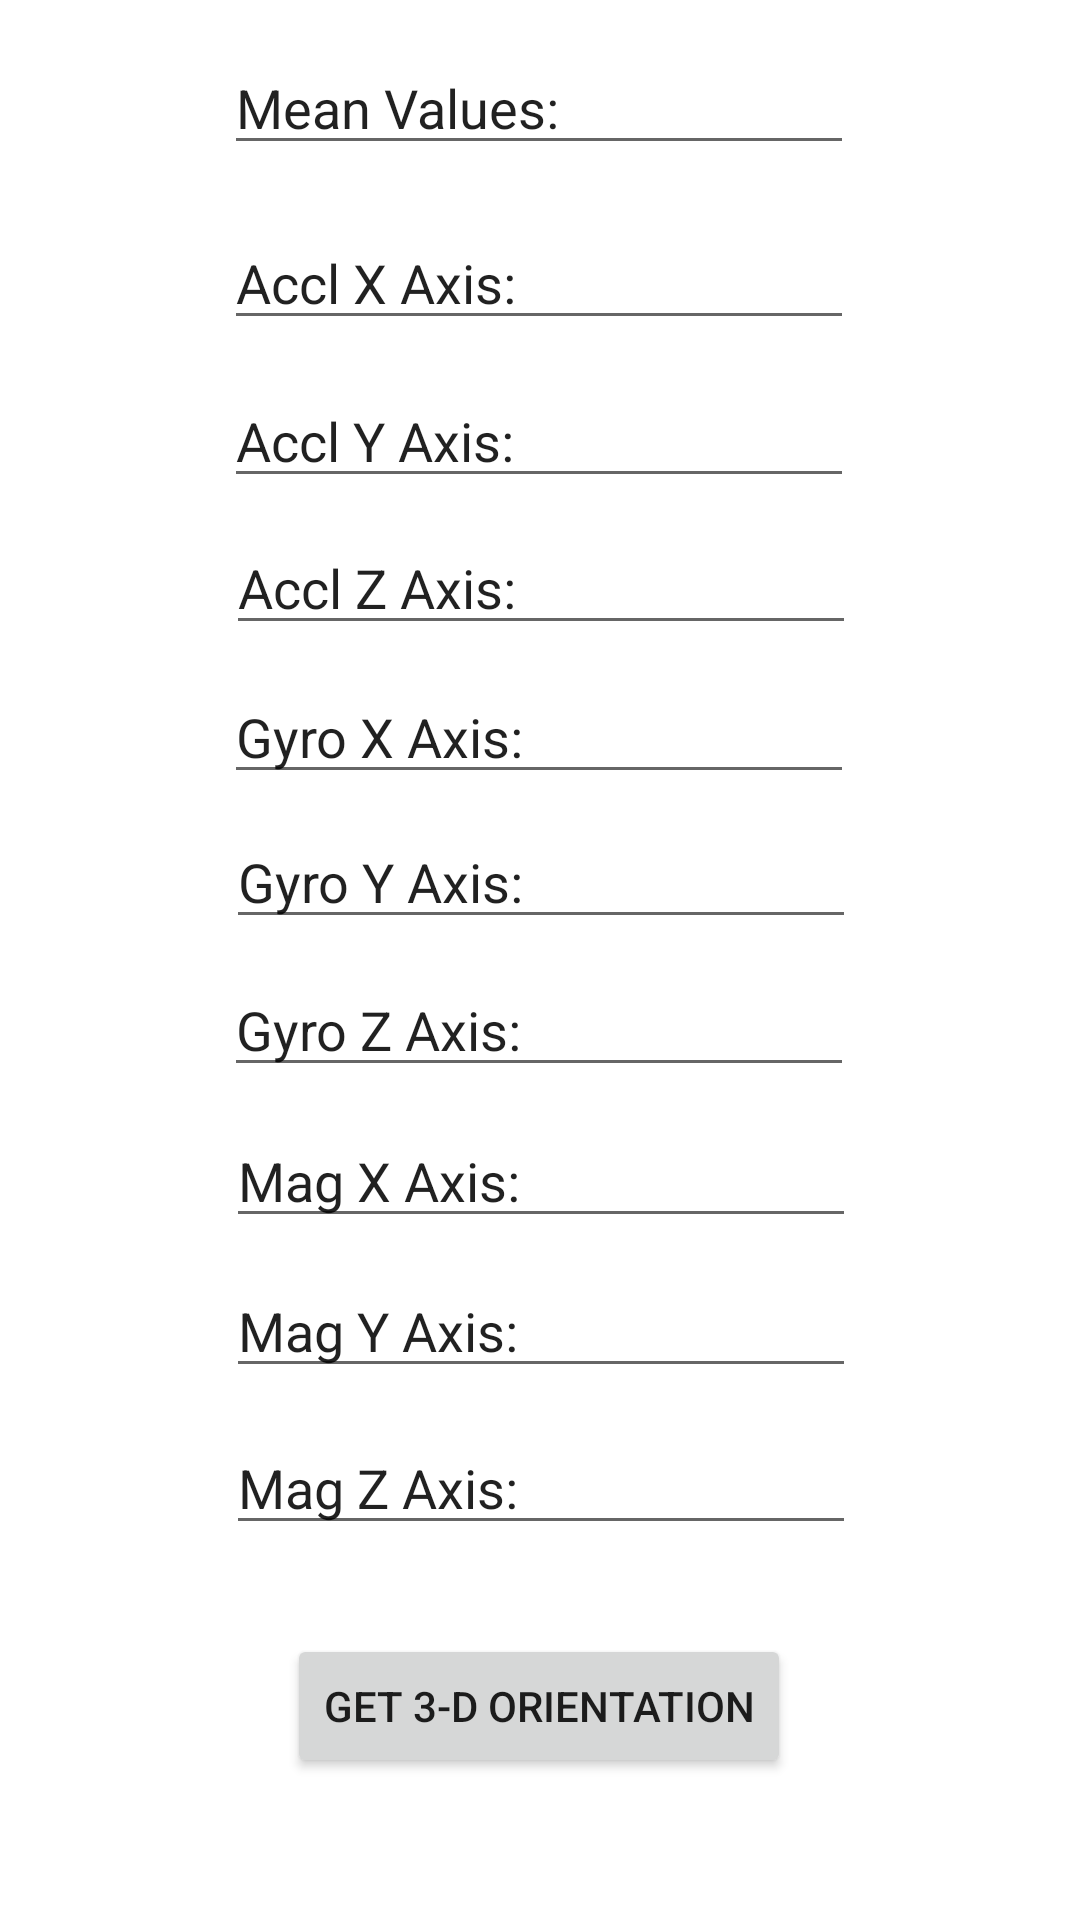

Reconstruct the res/layout file that produces this screen, plus the resources it refers to.
<!-- AndroidManifest.xml: application theme Theme.Assignment1_JKeyser -->
<!-- res/layout/activity_main2.xml -->
<?xml version="1.0" encoding="utf-8"?>
<androidx.constraintlayout.widget.ConstraintLayout xmlns:android="http://schemas.android.com/apk/res/android"
    xmlns:app="http://schemas.android.com/apk/res-auto"
    xmlns:tools="http://schemas.android.com/tools"
    android:layout_width="match_parent"
    android:layout_height="match_parent"
    tools:context=".MainActivity2">

    <EditText
        android:id="@+id/editTextAcclX"
        android:layout_width="wrap_content"
        android:layout_height="wrap_content"
        android:ems="10"
        android:inputType="textPersonName"
        android:text="Accl X Axis: "
        app:layout_constraintBottom_toBottomOf="parent"
        app:layout_constraintEnd_toEndOf="parent"
        app:layout_constraintHorizontal_bias="0.497"
        app:layout_constraintStart_toStartOf="parent"
        app:layout_constraintTop_toTopOf="parent"
        app:layout_constraintVertical_bias="0.12" />

    <EditText
        android:id="@+id/editTextAcclY"
        android:layout_width="wrap_content"
        android:layout_height="wrap_content"
        android:ems="10"
        android:inputType="textPersonName"
        android:text="Accl Y Axis: "
        app:layout_constraintBottom_toBottomOf="parent"
        app:layout_constraintEnd_toEndOf="parent"
        app:layout_constraintHorizontal_bias="0.497"
        app:layout_constraintStart_toStartOf="parent"
        app:layout_constraintTop_toTopOf="parent"
        app:layout_constraintVertical_bias="0.208" />

    <EditText
        android:id="@+id/editTextAcclZ"
        android:layout_width="wrap_content"
        android:layout_height="wrap_content"
        android:ems="10"
        android:inputType="textPersonName"
        android:text="Accl Z Axis: "
        app:layout_constraintBottom_toBottomOf="parent"
        app:layout_constraintEnd_toEndOf="parent"
        app:layout_constraintHorizontal_bias="0.502"
        app:layout_constraintStart_toStartOf="parent"
        app:layout_constraintTop_toTopOf="parent"
        app:layout_constraintVertical_bias="0.29" />

    <EditText
        android:id="@+id/editTextGyroX"
        android:layout_width="wrap_content"
        android:layout_height="wrap_content"
        android:ems="10"
        android:inputType="textPersonName"
        android:text="Gyro X Axis: "
        app:layout_constraintBottom_toBottomOf="parent"
        app:layout_constraintEnd_toEndOf="parent"
        app:layout_constraintHorizontal_bias="0.497"
        app:layout_constraintStart_toStartOf="parent"
        app:layout_constraintTop_toTopOf="parent"
        app:layout_constraintVertical_bias="0.373" />

    <EditText
        android:id="@+id/editTextGyroY"
        android:layout_width="wrap_content"
        android:layout_height="wrap_content"
        android:ems="10"
        android:inputType="textPersonName"
        android:text="Gyro Y Axis: "
        app:layout_constraintBottom_toBottomOf="parent"
        app:layout_constraintEnd_toEndOf="parent"
        app:layout_constraintHorizontal_bias="0.502"
        app:layout_constraintStart_toStartOf="parent"
        app:layout_constraintTop_toTopOf="parent"
        app:layout_constraintVertical_bias="0.454" />

    <EditText
        android:id="@+id/editTextGyroZ"
        android:layout_width="wrap_content"
        android:layout_height="wrap_content"
        android:ems="10"
        android:inputType="textPersonName"
        android:text="Gyro Z Axis: "
        app:layout_constraintBottom_toBottomOf="parent"
        app:layout_constraintEnd_toEndOf="parent"
        app:layout_constraintHorizontal_bias="0.497"
        app:layout_constraintStart_toStartOf="parent"
        app:layout_constraintTop_toTopOf="parent"
        app:layout_constraintVertical_bias="0.536" />

    <EditText
        android:id="@+id/editTextMagX"
        android:layout_width="wrap_content"
        android:layout_height="wrap_content"
        android:ems="10"
        android:inputType="textPersonName"
        android:text="Mag X Axis: "
        app:layout_constraintBottom_toBottomOf="parent"
        app:layout_constraintEnd_toEndOf="parent"
        app:layout_constraintHorizontal_bias="0.502"
        app:layout_constraintStart_toStartOf="parent"
        app:layout_constraintTop_toTopOf="parent"
        app:layout_constraintVertical_bias="0.62" />

    <EditText
        android:id="@+id/editTextMagY"
        android:layout_width="wrap_content"
        android:layout_height="wrap_content"
        android:ems="10"
        android:inputType="textPersonName"
        android:text="Mag Y Axis: "
        app:layout_constraintBottom_toBottomOf="parent"
        app:layout_constraintEnd_toEndOf="parent"
        app:layout_constraintHorizontal_bias="0.502"
        app:layout_constraintStart_toStartOf="parent"
        app:layout_constraintTop_toTopOf="parent"
        app:layout_constraintVertical_bias="0.704" />

    <EditText
        android:id="@+id/editTextMagZ"
        android:layout_width="wrap_content"
        android:layout_height="wrap_content"
        android:ems="10"
        android:inputType="textPersonName"
        android:text="Mag Z Axis: "
        app:layout_constraintBottom_toBottomOf="parent"
        app:layout_constraintEnd_toEndOf="parent"
        app:layout_constraintHorizontal_bias="0.502"
        app:layout_constraintStart_toStartOf="parent"
        app:layout_constraintTop_toTopOf="parent"
        app:layout_constraintVertical_bias="0.791" />

    <Button
        android:id="@+id/buttonGetOrientation"
        android:layout_width="wrap_content"
        android:layout_height="wrap_content"
        android:text="Get 3-D Orientation"
        app:layout_constraintBottom_toBottomOf="parent"
        app:layout_constraintEnd_toEndOf="parent"
        app:layout_constraintHorizontal_bias="0.498"
        app:layout_constraintStart_toStartOf="parent"
        app:layout_constraintTop_toTopOf="parent"
        app:layout_constraintVertical_bias="0.92" />

    <EditText
        android:id="@+id/meanValues"
        android:layout_width="wrap_content"
        android:layout_height="wrap_content"
        android:ems="10"
        android:inputType="textPersonName"
        android:text="Mean Values: "
        app:layout_constraintBottom_toBottomOf="parent"
        app:layout_constraintEnd_toEndOf="parent"
        app:layout_constraintHorizontal_bias="0.497"
        app:layout_constraintStart_toStartOf="parent"
        app:layout_constraintTop_toTopOf="parent"
        app:layout_constraintVertical_bias="0.023" />
</androidx.constraintlayout.widget.ConstraintLayout>
<!-- resources referenced by this layout -->
<resources>
  <style name="Theme.Assignment1_JKeyser" parent="Theme.MaterialComponents.DayNight.DarkActionBar">
          
          <item name="colorPrimary">@color/purple_500</item>
          <item name="colorPrimaryVariant">@color/purple_700</item>
          <item name="colorOnPrimary">@color/white</item>
          
          <item name="colorSecondary">@color/teal_200</item>
          <item name="colorSecondaryVariant">@color/teal_700</item>
          <item name="colorOnSecondary">@color/black</item>
          
          <item name="android:statusBarColor">?attr/colorPrimaryVariant</item>
          
      </style>
  <!-- not gathered from this repository: default colours our renderer supplied (Android Studio template values) -->
  <color name="purple_500">#FF6200EE</color>
  <color name="purple_700">#FF3700B3</color>
  <color name="teal_200">#FF03DAC5</color>
  <color name="teal_700">#FF018786</color>
  <color name="black">#FF000000</color>
  <color name="white">#FFFFFFFF</color>
</resources>
